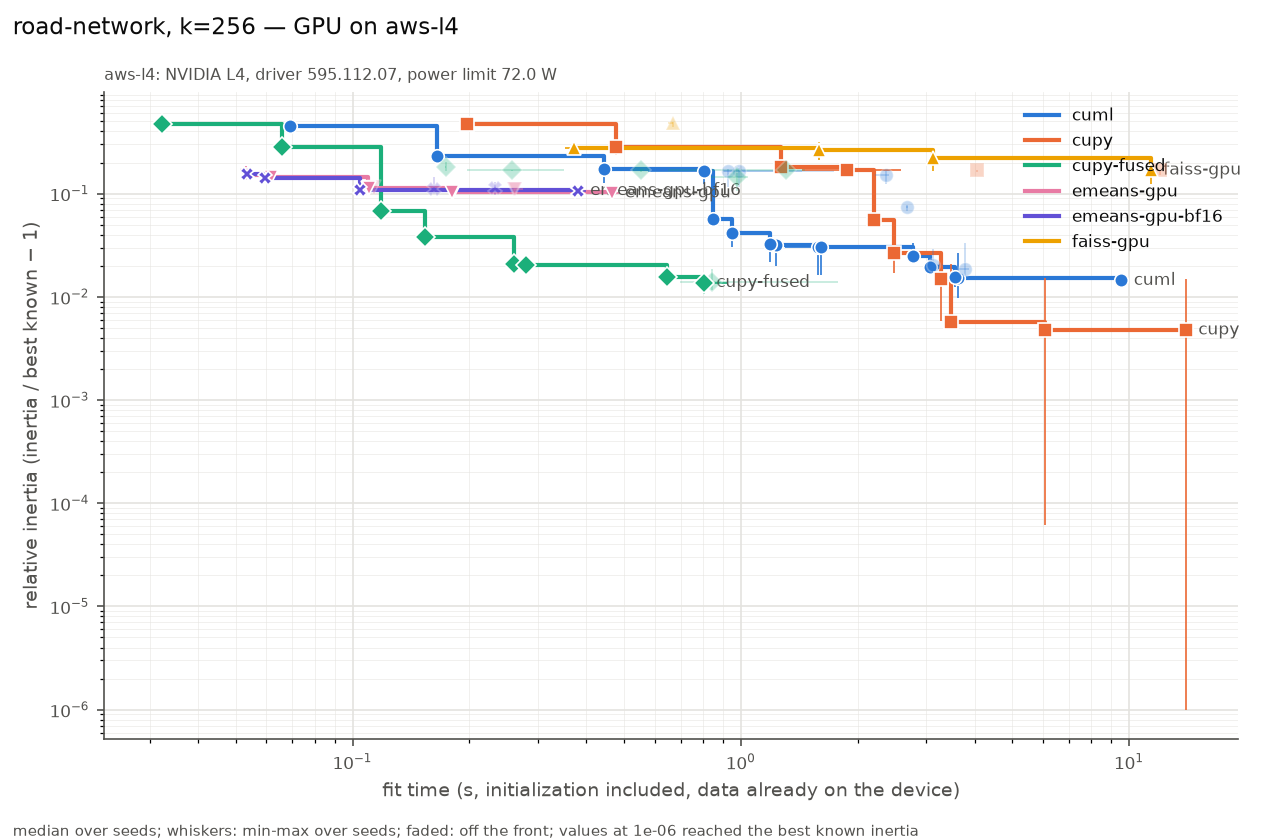

Data behind this chart, as committed beside it:
series, settings, on_front, fit_s, fit_s_min, fit_s_max, rel, rel_min, rel_max, n_seeds, n_iter_median, n_empty_max, peak_mem_mb_median, gpu_sm_clock_mean
cuml, init=random max_iter=3 n_init=1 oversamp…, True, 0.06883, 0.06809, 0.07464, 0.4537, 0.3784, 0.4928, 3, 3, 0, 130, 1988
cuml, init=random max_iter=10 n_init=1 oversam…, True, 0.165, 0.164, 0.1721, 0.2321, 0.2054, 0.2805, 3, 10, 0, 130, 1864
cuml, init=random max_iter=30 n_init=1 oversam…, True, 0.4454, 0.4447, 0.448, 0.1743, 0.1281, 0.2081, 3, 30, 0, 130, 1749
cuml, init=random max_iter=300 n_init=1 oversa…, True, 0.8043, 0.5776, 0.8327, 0.1649, 0.1249, 0.1805, 3, 55, 0, 130, 1705
cuml, init=scalable-k-means++ max_iter=3 n_ini…, True, 0.8493, 0.8423, 0.8937, 0.05727, 0.05014, 0.07537, 3, 3, 0, 224, 1636
cuml, init=random max_iter=300 n_init=1 oversa…, False, 0.9286, 0.9032, 1.735, 0.1649, 0.1169, 0.1743, 3, 64, 0, 130, 1686
cuml, init=scalable-k-means++ max_iter=10 n_in…, True, 0.9513, 0.9365, 0.9914, 0.04179, 0.03062, 0.05266, 3, 10, 0, 224, 1650
cuml, init=random max_iter=100 n_init=1 oversa…, False, 0.9867, 0.9011, 1.438, 0.1649, 0.1168, 0.1761, 3, 68, 0, 130, 1687
cuml, init=scalable-k-means++ max_iter=300 n_i…, True, 1.186, 1.161, 1.306, 0.03239, 0.02154, 0.03677, 3, 27, 0, 224, 1637
cuml, init=scalable-k-means++ max_iter=30 n_in…, True, 1.234, 1.229, 1.274, 0.03205, 0.01994, 0.03735, 3, 30, 0, 224, 1642
cuml, init=scalable-k-means++ max_iter=100 n_i…, True, 1.579, 1.552, 1.669, 0.03055, 0.01628, 0.03128, 3, 54, 0, 224, 1639
cuml, init=scalable-k-means++ max_iter=300 n_i…, True, 1.609, 1.3, 1.688, 0.03054, 0.01628, 0.03185, 3, 56, 0, 224, 1634
cuml, init=random max_iter=300 n_init=3 oversa…, False, 2.363, 2.214, 2.412, 0.1516, 0.125, 0.1648, 3, 58, 0, 130, 1645
cuml, init=k-means++ max_iter=3 n_init=1 overs…, False, 2.674, 2.672, 2.692, 0.07371, 0.06816, 0.07742, 3, 3, 0, 300, 1678
cuml, init=k-means++ max_iter=10 n_init=1 over…, True, 2.773, 2.766, 2.802, 0.02508, 0.02117, 0.03291, 3, 10, 0, 300, 1675
cuml, init=k-means++ max_iter=30 n_init=1 over…, True, 3.076, 3.067, 3.08, 0.01966, 0.01676, 0.02101, 3, 30, 0, 300, 1669
cuml, init=k-means++ max_iter=300 n_init=1 ove…, False, 3.123, 3.082, 3.321, 0.02048, 0.01817, 0.02901, 3, 33, 0, 300, 1664
cuml, init=k-means++ max_iter=300 n_init=1 ove…, True, 3.561, 3.487, 3.574, 0.01562, 0.01245, 0.01659, 3, 64, 0, 300, 1649
cuml, init=k-means++ max_iter=100 n_init=1 ove…, True, 3.635, 3.616, 3.745, 0.01518, 0.009837, 0.02629, 3, 69, 0, 300, 1662
cuml, init=scalable-k-means++ max_iter=300 n_i…, False, 3.77, 3.61, 3.878, 0.01853, 0.01539, 0.03338, 3, 36, 0, 226, 1623
cuml, init=k-means++ max_iter=300 n_init=3 ove…, True, 9.555, 9.273, 9.57, 0.01442, 0.01274, 0.01607, 3, 37, 0, 300, 1643
cupy, init=random max_iter=3 n_init=1 tol=1e-0…, True, 0.197, 0.1965, 0.1978, 0.4734, 0.4486, 0.4962, 3, 3, 0, 632, 1483
cupy, init=random max_iter=10 n_init=1 tol=1e-…, True, 0.4766, 0.4753, 0.4767, 0.2823, 0.2343, 0.2959, 3, 10, 0, 632, 1352
cupy, init=random max_iter=30 n_init=1 tol=1e-…, True, 1.27, 1.267, 1.274, 0.1794, 0.1648, 0.2025, 3, 30, 0, 632, 1315
cupy, init=random max_iter=300 n_init=1 tol=0.…, True, 1.872, 1.434, 2.589, 0.1681, 0.1641, 0.1705, 3, 45, 0, 632, 1260
cupy, init=k-means++ max_iter=3 n_init=1 tol=1…, True, 2.199, 2.198, 2.204, 0.05573, 0.05128, 0.07443, 3, 3, 0, 1272, 1705
cupy, init=k-means++ max_iter=10 n_init=1 tol=…, True, 2.48, 2.478, 2.484, 0.02675, 0.01713, 0.03773, 3, 10, 0, 1272, 1659
cupy, init=k-means++ max_iter=30 n_init=1 tol=…, True, 3.277, 3.274, 3.281, 0.01478, 0.005842, 0.02145, 3, 30, 0, 1272, 1560
cupy, init=k-means++ max_iter=300 n_init=1 tol…, True, 3.483, 3.356, 4.071, 0.005688, 0.005134, 0.02059, 3, 35, 0, 1272, 1503
cupy, init=random max_iter=100 n_init=1 tol=1e…, False, 4.062, 4.058, 4.066, 0.1675, 0.1611, 0.1688, 3, 100, 0, 632, 1267
cupy, init=k-means++ max_iter=100 n_init=1 tol…, True, 6.063, 6.062, 6.074, 0.004755, 6.19813e-05, 0.01509, 3, 100, 0, 1272, 1400
cupy, init=random max_iter=300 n_init=1 tol=1e…, False, 12.03, 12.01, 12.03, 0.1675, 0.1514, 0.1684, 3, 300, 0, 632, 1246
cupy, init=k-means++ max_iter=300 n_init=1 tol…, True, 14.01, 14.01, 14.06, 0.004755, 0, 0.01483, 3, 300, 0, 1272, 1293
cupy-fused, init=random max_iter=3 n_init=1 tol=1e-0…, True, 0.03221, 0.03111, 0.03323, 0.4734, 0.4485, 0.4962, 3, 3, 0, 102, 1868
cupy-fused, init=random max_iter=10 n_init=1 tol=1e-…, True, 0.06566, 0.06496, 0.06601, 0.2824, 0.2342, 0.2959, 3, 10, 0, 102, 1825
cupy-fused, init=k-means++ max_iter=3 n_init=1 tol=1…, True, 0.1186, 0.1167, 0.1194, 0.06819, 0.05969, 0.08306, 3, 3, 0, 102, 1794
cupy-fused, init=k-means++ max_iter=10 n_init=1 tol=…, True, 0.1536, 0.152, 0.154, 0.03805, 0.03154, 0.04022, 3, 10, 0, 102, 1751
cupy-fused, init=random max_iter=30 n_init=1 tol=1e-…, False, 0.1738, 0.1728, 0.1738, 0.1794, 0.1648, 0.2025, 3, 30, 0, 102, 1730
cupy-fused, init=random max_iter=300 n_init=1 tol=0.…, False, 0.2576, 0.1969, 0.3515, 0.1681, 0.1641, 0.1705, 3, 45, 0, 102, 1630
cupy-fused, init=k-means++ max_iter=30 n_init=1 tol=…, True, 0.2611, 0.2591, 0.2626, 0.02085, 0.01753, 0.02203, 3, 30, 0, 102, 1676
cupy-fused, init=k-means++ max_iter=300 n_init=1 tol…, True, 0.2799, 0.2636, 0.3, 0.02039, 0.01612, 0.02203, 3, 33, 0, 102, 1670
cupy-fused, init=random max_iter=100 n_init=1 tol=1e…, False, 0.5527, 0.55, 0.5644, 0.1675, 0.1611, 0.1688, 3, 100, 0, 102, 1584
cupy-fused, init=k-means++ max_iter=100 n_init=1 tol…, True, 0.6454, 0.6376, 0.6492, 0.01552, 0.01385, 0.01872, 3, 100, 0, 102, 1591
cupy-fused, init=k-means++ max_iter=300 n_init=3 tol…, True, 0.8034, 0.7713, 0.9231, 0.01376, 0.01066, 0.0149, 3, 30, 0, 136, 1557
cupy-fused, init=k-means++ max_iter=300 n_init=1 tol…, False, 0.8446, 0.6979, 1.782, 0.01385, 0.01159, 0.01872, 3, 134, 0, 102, 1554
cupy-fused, init=random max_iter=300 n_init=3 tol=0.…, False, 0.9768, 0.8365, 1.045, 0.146, 0.1053, 0.1598, 3, 63, 0, 154, 1539
cupy-fused, init=random max_iter=300 n_init=1 tol=1e…, False, 1.308, 0.6495, 1.466, 0.1675, 0.1514, 0.1684, 3, 239, 0, 102, 1533
emeans-gpu, alpha0=None batch_law=auto batch_size=No…, True, 0.05314, 0.05285, 0.05368, 0.1518, 0.138, 0.1841, 3, 531, 0, 274, 1885
emeans-gpu, alpha0=None batch_law=auto batch_size=No…, True, 0.06177, 0.06094, 0.06203, 0.1433, 0.1348, 0.1469, 3, 531, 0, 274, 1900
emeans-gpu, alpha0=None batch_law=auto batch_size=No…, True, 0.1097, 0.1086, 0.1099, 0.114, 0.1033, 0.1248, 3, 1062, 0, 274, 1961
emeans-gpu, alpha0=None batch_law=quality batch_size…, True, 0.1105, 0.109, 0.1106, 0.114, 0.1033, 0.1248, 3, 1062, 0, 274, 1960
emeans-gpu, alpha0=None batch_law=auto batch_size=No…, False, 0.1137, 0.1127, 0.1142, 0.1156, 0.0997, 0.1221, 3, 798, 0, 274, 1974
emeans-gpu, alpha0=None batch_law=quality batch_size…, True, 0.1807, 0.1794, 0.1812, 0.1045, 0.0981, 0.1178, 3, 1330, 0, 274, 1990
emeans-gpu, alpha0=None batch_law=auto batch_size=No…, True, 0.1813, 0.1794, 0.182, 0.1045, 0.0981, 0.1178, 3, 1330, 0, 274, 1987
emeans-gpu, alpha0=None batch_law=auto batch_size=No…, False, 0.2609, 0.2597, 0.2747, 0.1099, 0.09627, 0.1116, 3, 1330, 0, 274, 1978
emeans-gpu, alpha0=None batch_law=quality batch_size…, False, 0.2617, 0.2612, 0.2741, 0.1099, 0.09627, 0.1116, 3, 1330, 0, 274, 1972
emeans-gpu, alpha0=None batch_law=auto batch_size=No…, True, 0.4672, 0.4624, 0.4898, 0.1013, 0.09975, 0.1168, 3, 1340, 0, 280, 1909
emeans-gpu-bf16, alpha0=None batch_law=auto batch_size=No…, True, 0.05333, 0.05276, 0.05429, 0.1548, 0.1417, 0.1744, 3, 531, 0, 274, 1880
emeans-gpu-bf16, alpha0=None batch_law=auto batch_size=No…, True, 0.05957, 0.0583, 0.06002, 0.1428, 0.1314, 0.1532, 3, 531, 0, 274, 1905
emeans-gpu-bf16, alpha0=None batch_law=auto batch_size=No…, True, 0.1046, 0.1034, 0.105, 0.1094, 0.1023, 0.1464, 3, 1062, 0, 274, 1966
... 8 more rows
